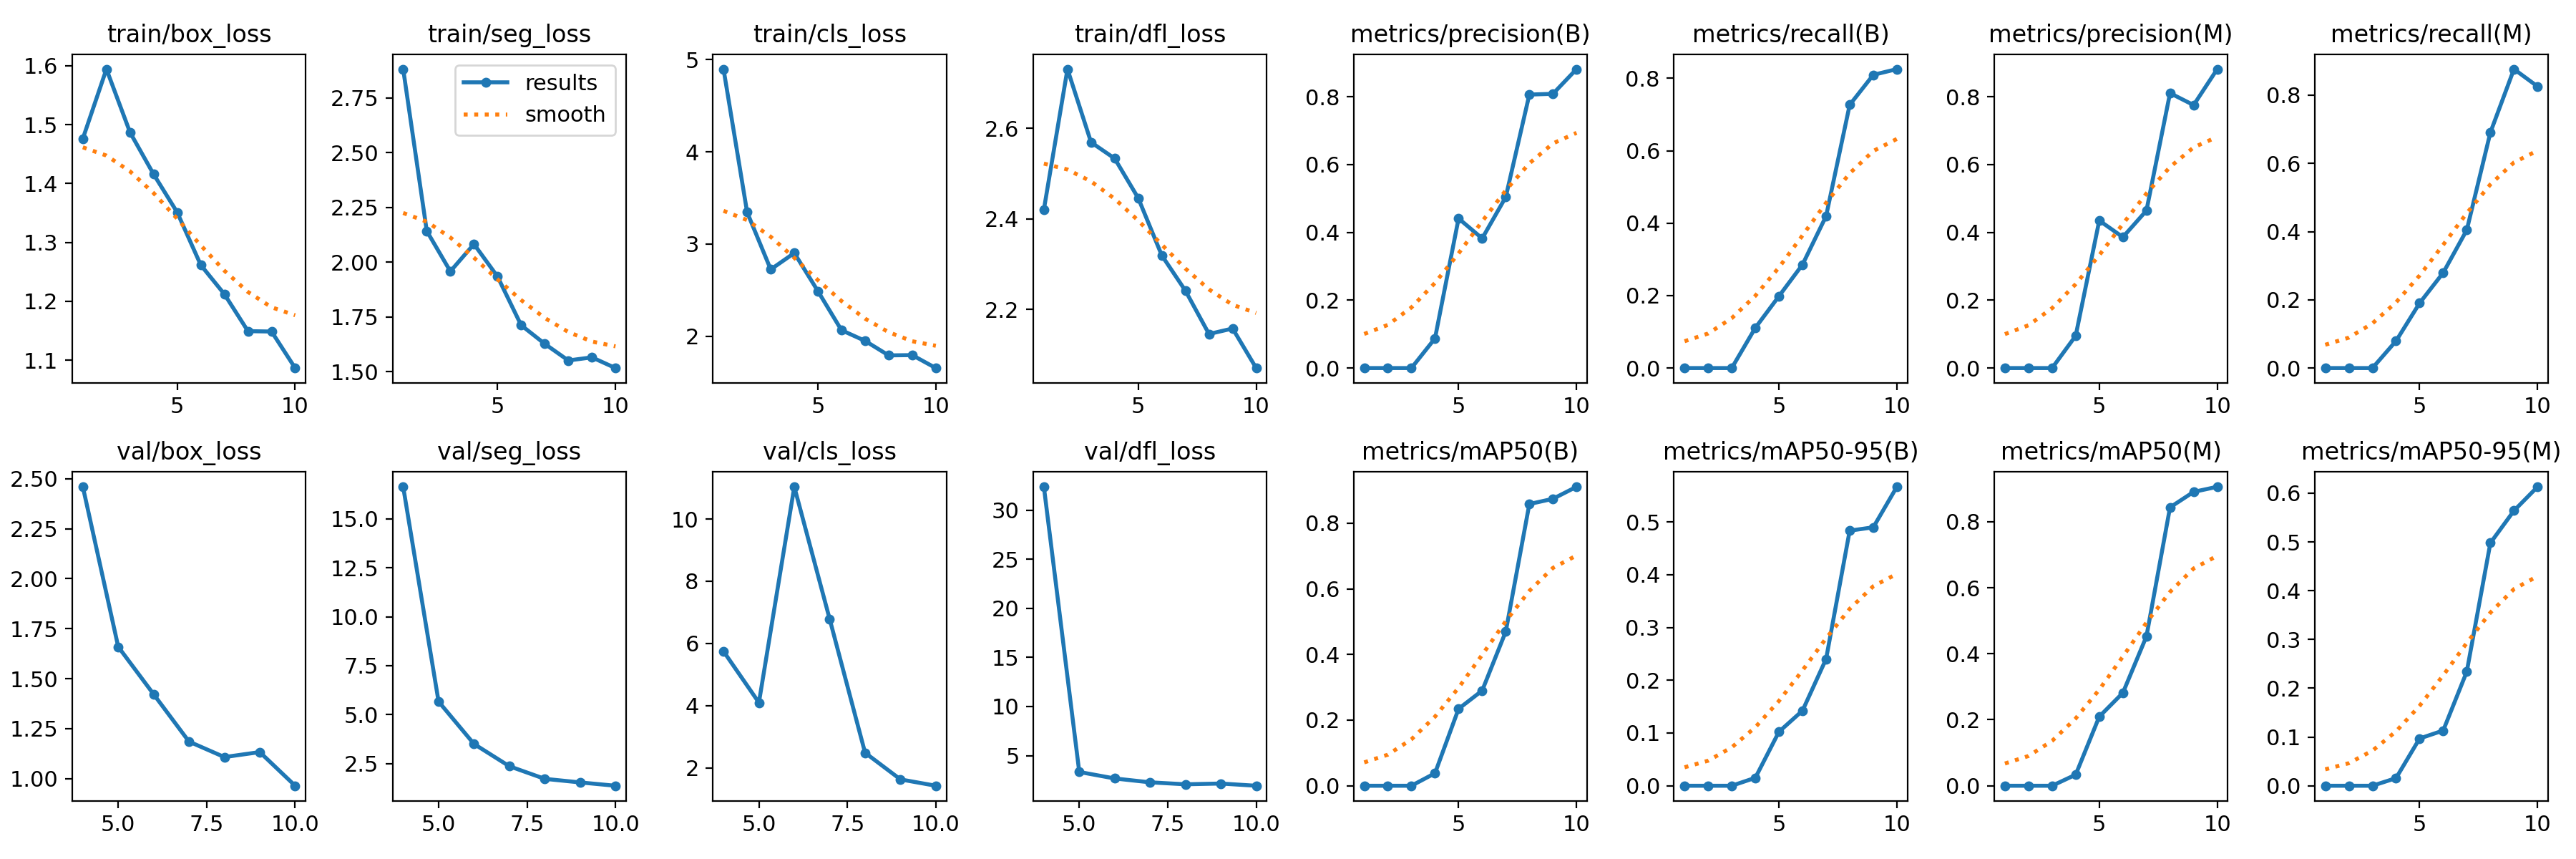

The file beside this chart, header and first rows:
epoch, time, train/box_loss, train/seg_loss, train/cls_loss, train/dfl_loss, metrics/precision(B), metrics/recall(B), metrics/mAP50(B), metrics/mAP50-95(B), metrics/precision(M), metrics/recall(M), metrics/mAP50(M), metrics/mAP50-95(M), val/box_loss, val/seg_loss, val/cls_loss, val/dfl_loss, lr/pg0, lr/pg1, lr/pg2
1, 32.57, 1.476, 2.882, 4.897, 2.421, 0, 0, 0, 0, 0, 0, 0, 0, nan, nan, nan, nan, 0.0756, 0.00329, 0.00329
2, 37.55, 1.594, 2.143, 3.344, 2.731, 0, 0, 0, 0, 0, 0, 0, 0, nan, nan, nan, nan, 0.04986, 0.00601, 0.00601
3, 42.5, 1.487, 1.958, 2.724, 2.569, 0, 0, 0, 0, 0, 0, 0, 0, nan, nan, nan, nan, 0.02345, 0.008061, 0.008061
4, 47.52, 1.416, 2.083, 2.902, 2.534, 0.0875, 0.1111, 0.03814, 0.01509, 0.09506, 0.07937, 0.0335, 0.01563, 2.46, 16.64, 5.745, 32.38, 0.008351, 0.008351, 0.008351
5, 52.53, 1.351, 1.934, 2.489, 2.446, 0.441, 0.1984, 0.2344, 0.1023, 0.4349, 0.1905, 0.2095, 0.0969, 1.659, 5.662, 4.096, 3.331, 0.007174, 0.007174, 0.007174
6, 57.57, 1.262, 1.712, 2.065, 2.319, 0.3822, 0.2857, 0.2899, 0.1424, 0.386, 0.2794, 0.2814, 0.1132, 1.422, 3.498, 11.04, 2.667, 0.005998, 0.005998, 0.005998
7, 62.62, 1.212, 1.627, 1.949, 2.242, 0.5042, 0.4197, 0.4698, 0.2405, 0.4642, 0.4048, 0.4527, 0.234, 1.185, 2.359, 6.782, 2.275, 0.004821, 0.004821, 0.004821
8, 67.68, 1.149, 1.551, 1.792, 2.146, 0.8063, 0.7267, 0.8584, 0.4837, 0.8105, 0.6905, 0.8437, 0.4978, 1.107, 1.715, 2.484, 2.073, 0.003645, 0.003645, 0.003645
9, 72.7, 1.149, 1.566, 1.794, 2.158, 0.8084, 0.8095, 0.8742, 0.49, 0.7753, 0.8762, 0.8906, 0.564, 1.132, 1.532, 1.627, 2.152, 0.002468, 0.002468, 0.002468
10, 77.71, 1.087, 1.517, 1.654, 2.071, 0.8813, 0.8254, 0.9109, 0.5668, 0.8813, 0.8254, 0.906, 0.6129, 0.9639, 1.362, 1.423, 1.925, 0.001292, 0.001292, 0.001292
